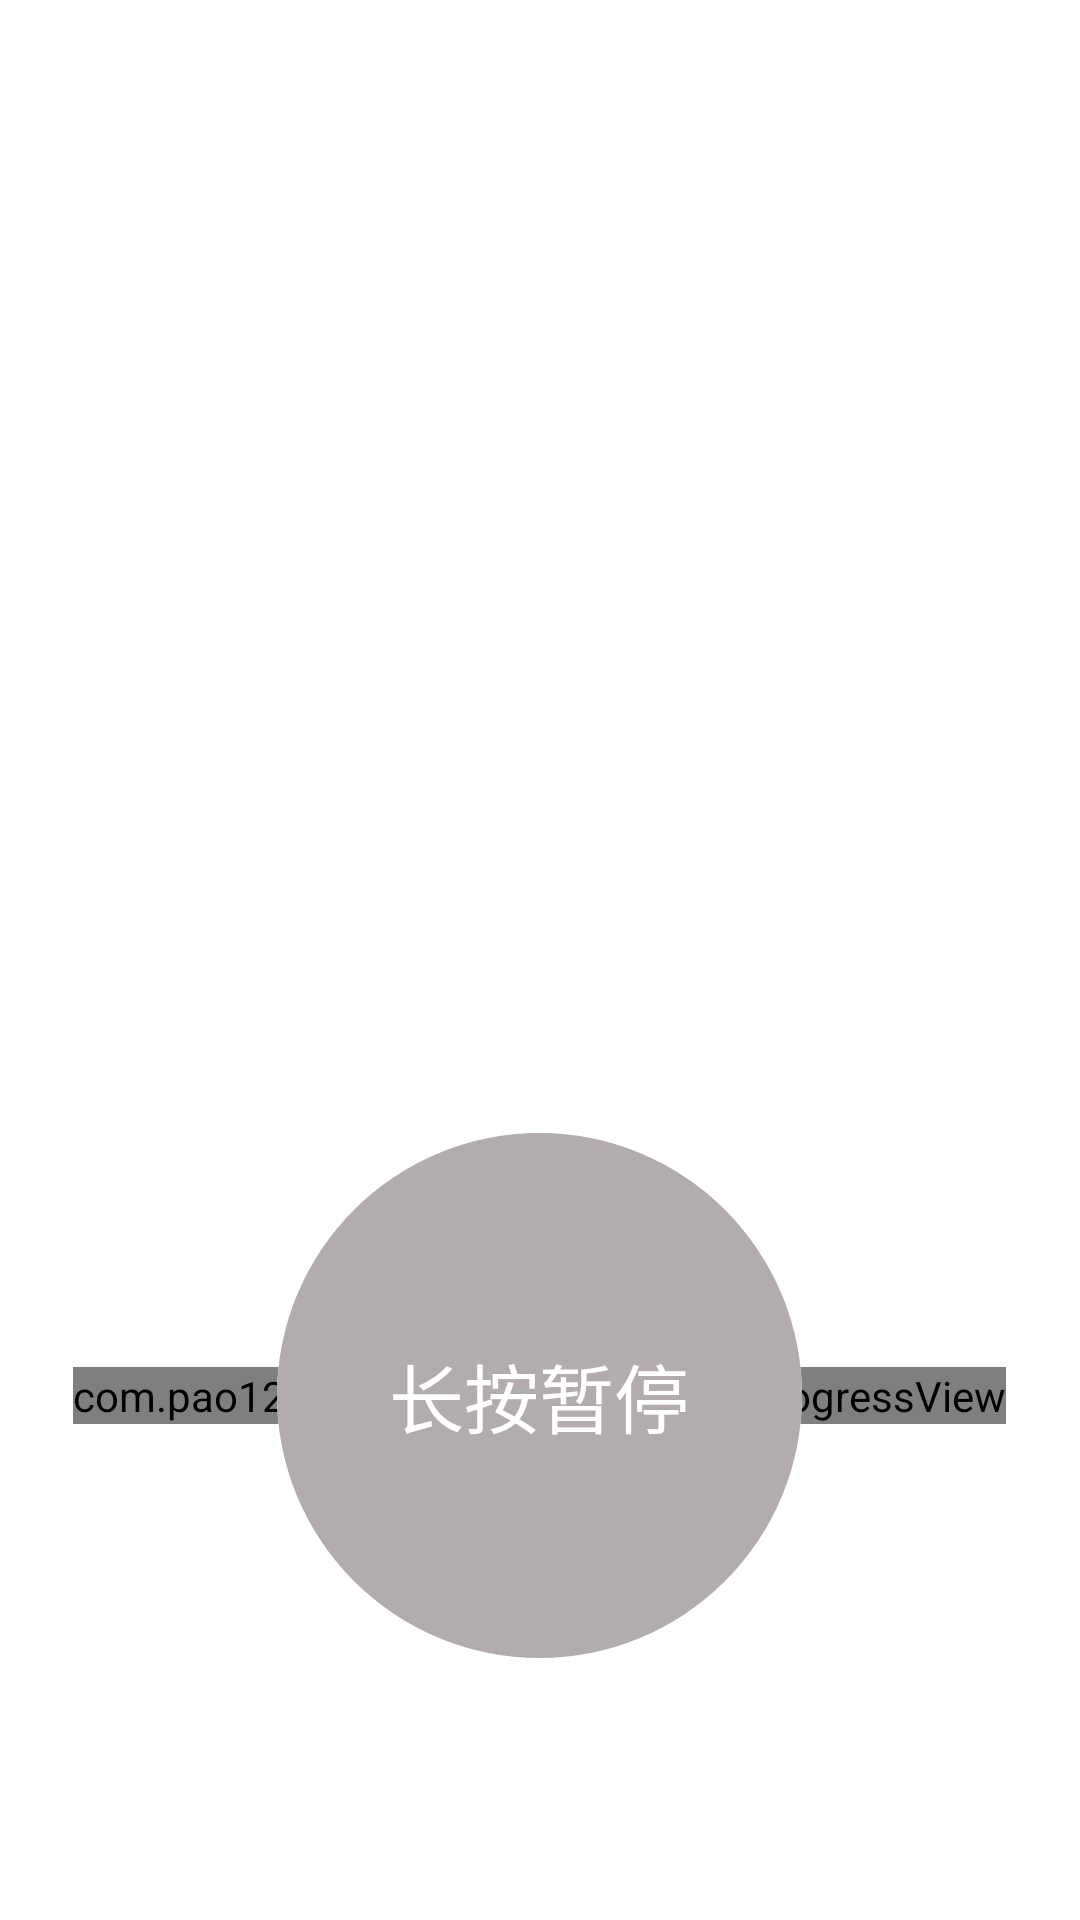

Android layout source for this screen:
<!-- AndroidManifest.xml: application theme android:Theme.Light.NoTitleBar -->
<!-- res/layout/fragment_running.xml -->
<RelativeLayout xmlns:android="http://schemas.android.com/apk/res/android"
    xmlns:tools="http://schemas.android.com/tools"
    xmlns:app="http://schemas.android.com/apk/res-auto"
    android:layout_width="fill_parent"
    android:layout_height="fill_parent"
    android:paddingBottom="@dimen/activity_vertical_margin"
    android:paddingLeft="@dimen/activity_horizontal_margin"
    android:paddingRight="@dimen/activity_horizontal_margin"
    android:paddingTop="@dimen/activity_vertical_margin"
    tools:context="com.pao123.contrl.menu.RunningActivity$PlaceholderFragment" >

    <LinearLayout
        android:layout_width="fill_parent"
        android:layout_height="fill_parent"
        android:orientation="vertical" >

        <LinearLayout
            android:layout_width="fill_parent"
            android:layout_height="fill_parent"
            android:layout_weight="6"
            android:orientation="vertical" >

           <LinearLayout
                android:layout_width="fill_parent"
                android:layout_height="fill_parent"
                android:gravity="center_horizontal|center_vertical"
                android:layout_weight="3" > 
                <ImageView
                    android:id="@+id/img_running_fire"
                    android:layout_width="wrap_content"
                    android:layout_height="wrap_content"
                    android:src="@drawable/start_fire" />
            </LinearLayout>

            <LinearLayout
                android:layout_width="fill_parent"
                android:layout_height="fill_parent"
                android:layout_weight="2"
                android:gravity="center_horizontal"
                android:orientation="vertical" >

                <TextView
                    android:id="@+id/str_running_time"
                    android:layout_width="wrap_content"
                    android:layout_height="wrap_content"
                    android:text="@string/init_time"
                    android:textColor="@android:color/white"
                    android:textSize="60sp" />
            </LinearLayout>
        </LinearLayout>

        <LinearLayout
            android:layout_width="fill_parent"
            android:layout_height="fill_parent"
            android:layout_weight="8"
            android:gravity="center_horizontal|center_vertical"
            android:orientation="horizontal" >

            <LinearLayout
                android:layout_width="fill_parent"
                android:layout_height="fill_parent"
                android:layout_weight="1"
                android:gravity="center_horizontal|center_vertical"
                android:orientation="horizontal" >

                <ImageView
                    android:id="@+id/img_heatbeat"
                    android:layout_width="wrap_content"
                    android:layout_height="wrap_content"
                    android:src="@drawable/start_run_heart" />

                <TextView
                    android:id="@+id/str_heartbeat"
                    android:layout_width="wrap_content"
                    android:layout_height="wrap_content"
                    android:text="@string/heartbeat"
                    android:textColor="@android:color/white"
                    android:textSize="15sp" />

                <TextView
                    android:id="@+id/str_heartbeat_num"
                    android:layout_width="wrap_content"
                    android:layout_height="wrap_content"
                    android:text="@string/heartbeat_is_null"
                    android:textColor="@android:color/white"
                    android:textSize="18sp" />
            </LinearLayout>

            <LinearLayout
                android:layout_width="fill_parent"
                android:layout_height="fill_parent"
                android:layout_marginRight="5dp"
                android:layout_weight="1"
                android:gravity="center_horizontal|center_vertical"
                android:orientation="horizontal" >

                <ImageView
                    android:id="@+id/img_gps"
                    android:layout_width="wrap_content"
                    android:layout_height="wrap_content"
                    android:src="@drawable/start_run_gps" />

                <TextView
                    android:id="@+id/str_gps"
                    android:layout_width="wrap_content"
                    android:layout_height="wrap_content"
                    android:text="@string/gps"
                    android:textColor="@android:color/white"
                    android:textSize="15sp" />

                <TextView
                    android:id="@+id/gps_status"
                    android:layout_width="wrap_content"
                    android:layout_height="wrap_content"
                    android:text="@string/gps_is_great"
                    android:textColor="@android:color/white"
                    android:textSize="18sp" />
            </LinearLayout>
        </LinearLayout>

        <FrameLayout
            android:id="@+id/paused_btn_layout"
            android:layout_width="fill_parent"
            android:layout_height="fill_parent"
            android:layout_weight="4"
            android:orientation="vertical" >

            <com.pao123.contrl.startrun.ui.CircleProgressView
                android:id="@+id/progressbar"
                android:layout_width="wrap_content"
                android:layout_height="wrap_content"
                android:layout_gravity="center"
                android:layout_marginTop="10dp"
                app:bgColor="#949494"
                app:progressColor="#F06522"
                app:radius="90dip"
                app:strokeWidth="6dip" />

            <Button
                android:id="@+id/btn_long_press_to_pause"
                android:layout_width="wrap_content"
                android:layout_height="wrap_content"
                android:layout_gravity="center"
                android:layout_marginTop="10dp"
                android:background="@drawable/running_circle_btn"
                android:text="@string/long_press_to_pause"
                android:textColor="@android:color/white"
                android:textSize="25sp" />
        </FrameLayout>
    </LinearLayout>

</RelativeLayout>
<!-- resources referenced by this layout -->
<resources>
  <dimen name="activity_horizontal_margin">16dp</dimen>
  <dimen name="activity_vertical_margin">16dp</dimen>
  <!-- drawable running_circle_btn (drawable) -->
  <?xml version="1.0" encoding="utf-8"?>
  <layer-list xmlns:android="http://schemas.android.com/apk/res/android" >
  
      <item>
          <shape android:shape="oval" >
              <corners android:radius="20dp" />
  
              <solid android:color="@android:color/white" />
  
              <size
                  android:height="175dp"
                  android:width="175dp" />
          </shape>
      </item>
      <item
          android:bottom="0dp"
          android:left="0dp"
          android:right="0dp"
          android:top="0dp">
          <selector xmlns:android="http://schemas.android.com/apk/res/android" >
              <item android:state_pressed="true">
                  <shape android:shape="oval" >
                      <corners android:radius="20dp" />
  
                      <solid android:color="#c1bbbb" />
  
                      <size
                          android:height="175dp"
                          android:width="175dp" />
                  </shape>
              </item>
              <item>
                  <shape android:shape="oval" >
                      <corners android:radius="20dp" />
  
                      <solid android:color="#b2acac" />
  
                      <size
                          android:height="175dp"
                          android:width="175dp" />
                  </shape>
              </item>
          </selector>
      </item>
  
  </layer-list>
  <!-- drawable start_run_gps: png bitmap (drawable-hdpi, 15633 bytes) -->
  <!-- drawable start_run_heart: png bitmap (drawable-hdpi, 15588 bytes) -->
  <string name="gps">GPS: </string>
  <string name="gps_is_great">强</string>
  <string name="heartbeat">心率: </string>
  <string name="heartbeat_is_null">156</string>
  <string name="init_time">00:00:00</string>
  <string name="long_press_to_pause">长按暂停</string>
</resources>
